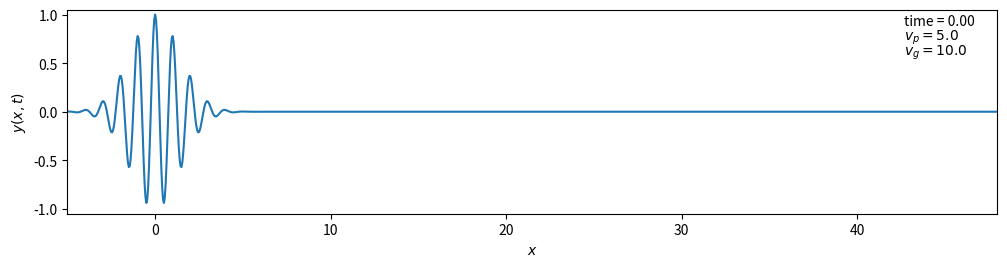

This chart was generated by the following Python code:
import numpy as np
import matplotlib.pyplot as plt
import matplotlib.animation as anim


def ww(x, t, k0, a0, vp, vg):
    tc = a0 * a0 + 1j * (0.5 * vg / k0) * t
    u = np.exp(1.0j * k0 * (x - vp * t) - 0.25 * (x - vg * t) ** 2 / tc)
    return np.real(u / np.sqrt(tc))


wavelength = 1.0
a0 = 1.0
k0 = 2 * np.pi / wavelength
vp, vg = 5.0, 10.0
period = wavelength / vp
runtime = 40 * period  # total time to follow wave
rundistance = 0.6 * vg * runtime  # total distance to plot wave
dt = period / 6.0  # time between frames
tsteps = int(runtime / dt)  # total number of times wave
# form is calculated
print('Frame time interval = {0:0.3g} ms'.format(1000 * dt))
print('Frame rate = {0:0.3g} frames/s'.format(1.0 / dt))

fig, ax = plt.subplots(figsize=(12, 3))
fig.subplots_adjust(bottom=0.2)  # allow room for axis label
x = np.arange(-5 * a0, rundistance, wavelength / 20.0)
line, = ax.plot(x, np.ma.array(x, mask=True), color='C0')
timeText = ax.text(0.9, 0.98, '', ha="left", va="top",
                   transform=ax.transAxes)
timeString = "time = {0:0.2f}"
ax.text(0.9, 0.91, r'$v_p = {0:0.1f}$'.format(vp),
        ha="left", va="top", transform=ax.transAxes)
ax.text(0.9, 0.84, r'$v_g = {0:0.1f}$'.format(vg),
        ha="left", va="top", transform=ax.transAxes)
ax.set_xlabel(r'$x$')
ax.set_ylabel(r'$y(x,t)$')
ax.set_xlim(-5 * a0, rundistance)
ax.set_ylim(-1.05, 1.05)


def animate(i):
    t = float(i) * dt
    line.set_ydata(ww(x, t, k0, a0, vp, vg))  # update y-data
    timeText.set_text(timeString.format(t))
    return line, timeText


ani = anim.FuncAnimation(fig, func=animate,
                         frames=range(tsteps),
                         interval=1000 * dt, blit=True)
# Uncomment to save as mp4 movie file.  Need ffmpeg.
# ani.save('wavepacketEmb.mp4', writer='ffmpeg')
plt.show()

"""
Introduction to Python
[redacted]
Code last edited: 2018-01-06

Demonstrates the animation of a function with annotation
using matplotlib's FuncAnimation routine.
"""
